Run: headless pygame with SDL's dummy video driver; simulated clock (each Clock.tick advances the game by its frame time, no real sleeping); random seed 0; keys injected as events and as key.get_pressed() state; no mouse input.
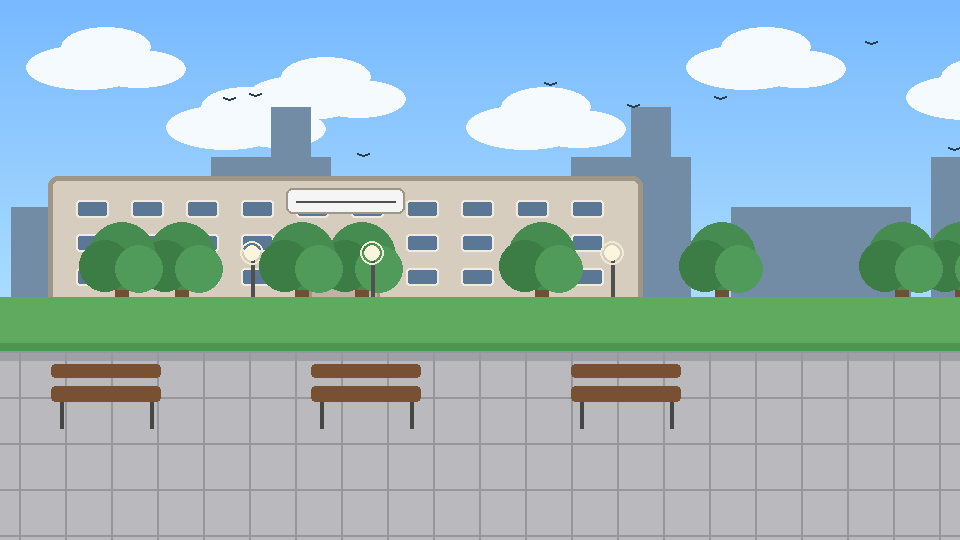
Frame 1 of 4 · flips 1–60 · no input
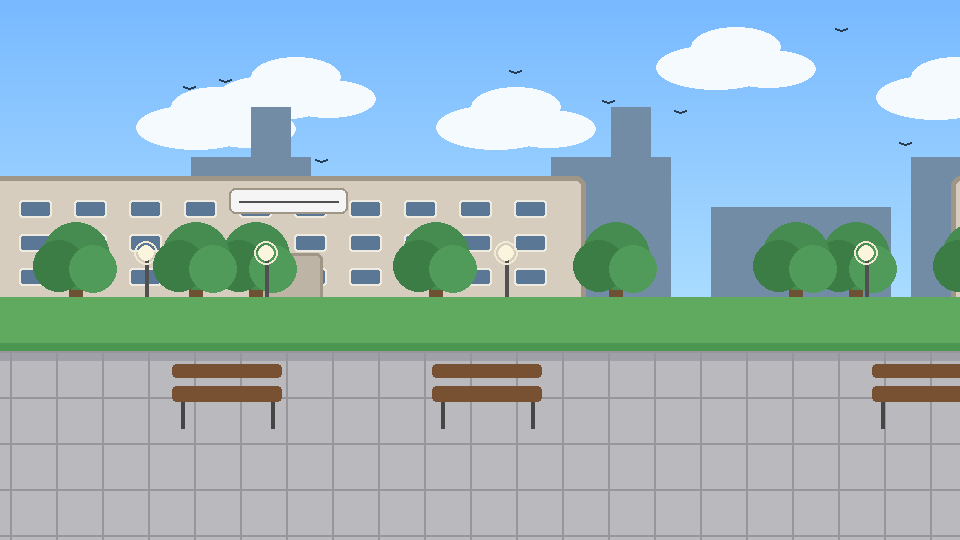
Frame 2 of 4 · flips 61–180 · tapped SPACE, RETURN · held RIGHT (→), D
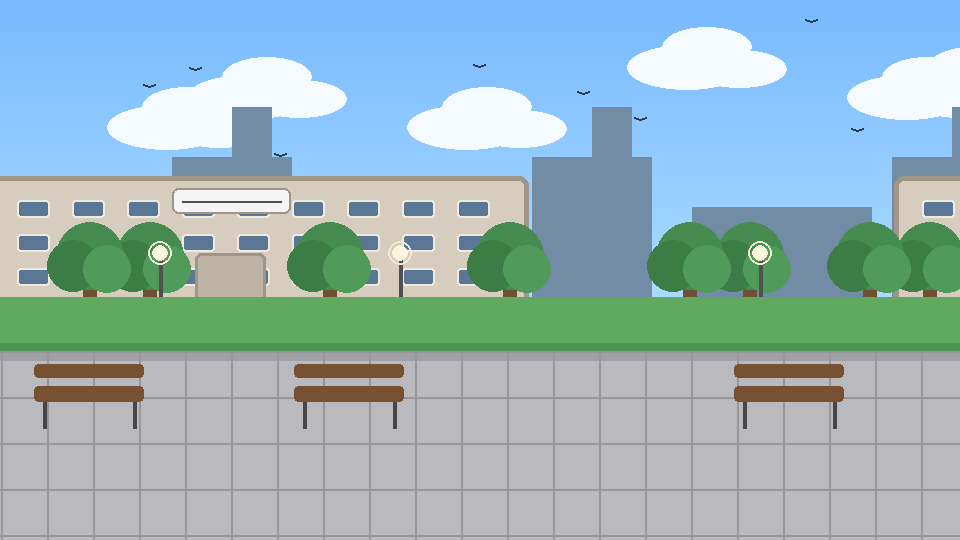
Frame 3 of 4 · flips 181–300 · held DOWN (↓), S
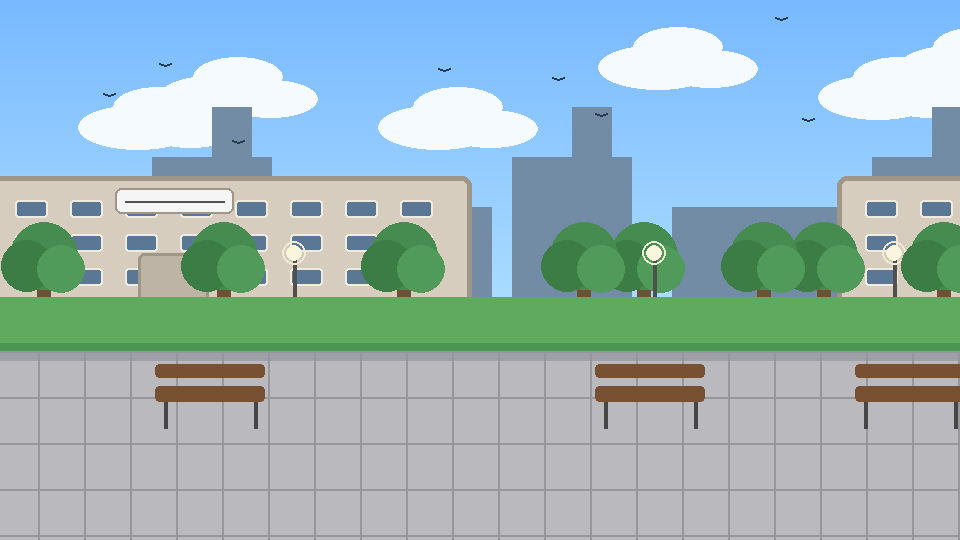
Frame 4 of 4 · flips 301–420 · held LEFT (←), A, UP (↑), W

The pygame program that drew these frames:

import pygame
import random
import math

class CampusBackground:
    def __init__(self, w, h, seed=1):
        self.w = w
        self.h = h
        self.offset = 0.0
        self.rng = random.Random(seed)

        # 鳥（遠景の動く点）
        self.birds = []
        for _ in range(8):
            x = self.rng.randrange(0, w)
            y = self.rng.randrange(30, int(h * 0.28))
            sp = self.rng.uniform(12, 28)
            self.birds.append([x, y, sp])

    def update(self, dt, speed=70.0):
        """speed: 背景のベーススクロール(px/s)"""
        self.offset = (self.offset + speed * dt) % self.w

        # 鳥は逆方向に少し飛ぶ（遠景のアクセント）
        for b in self.birds:
            b[0] = (b[0] - b[2] * dt) % self.w
            b[1] += math.sin(b[0] * 0.02) * 0.12

    def _draw_sky(self, screen):
        w, h = self.w, self.h
        # 空の簡易グラデ（水平線に向けて薄く）
        top = (120, 185, 255)
        mid = (170, 220, 255)
        for y in range(0, int(h * 0.55)):
            t = y / (h * 0.55)
            c = (
                int(top[0] * (1 - t) + mid[0] * t),
                int(top[1] * (1 - t) + mid[1] * t),
                int(top[2] * (1 - t) + mid[2] * t),
            )
            pygame.draw.line(screen, c, (0, y), (w, y))

    def _draw_clouds(self, screen):
        w, h = self.w, self.h
        cloud_col = (245, 250, 255)
        # 遠景：ゆっくり流す
        for i in range(6):
            base_x = i * 220 + 40
            x = base_x - int(self.offset * 0.18)
            x %= w
            y = 45 + (i % 3) * 30
            pygame.draw.ellipse(screen, cloud_col, (x, y, 120, 45))
            pygame.draw.ellipse(screen, cloud_col, (x + 35, y - 18, 90, 40))
            pygame.draw.ellipse(screen, cloud_col, (x + 65, y + 5, 95, 38))

    def _draw_far_buildings(self, screen):
        w, h = self.w, self.h
        horizon = int(h * 0.55)
        col = (115, 140, 165)

        # シルエットをタイル状に（ループ）
        for k in range(-1, 4):
            x0 = k * 360 - int(self.offset * 0.12)
            # 低い棟
            pygame.draw.rect(screen, col, (x0 + 20, horizon - 90, 180, 90))
            # 高い棟
            pygame.draw.rect(screen, col, (x0 + 220, horizon - 140, 120, 140))
            # ちょっと塔
            pygame.draw.rect(screen, col, (x0 + 280, horizon - 190, 40, 190))

    def _draw_main_building(self, screen):
        w, h = self.w, self.h
        ground = int(h * 0.65)

        bcol = (215, 205, 190)   # 校舎の壁
        frame = (160, 150, 135)
        win = (90, 120, 150)

        # 中景：そこそこ流す
        base_x = int(w * 0.08) - int(self.offset * 0.35)
        x = base_x % w
        bw = int(w * 0.62)
        bh = int(h * 0.26)
        y = ground - bh - 35

        # 画面跨ぎ対策：2回描く
        for dx in (0, -w):
            rect = pygame.Rect(x + dx, y, bw, bh)
            pygame.draw.rect(screen, bcol, rect, border_radius=10)
            pygame.draw.rect(screen, frame, rect, 5, border_radius=10)

            # 窓を規則正しく
            cols = 10
            rows = 3
            pad_x = 22
            pad_y = 18
            gap_x = (bw - pad_x * 2) // cols
            gap_y = (bh - pad_y * 2) // rows
            for r in range(rows):
                for c in range(cols):
                    wx = rect.x + pad_x + c * gap_x + 6
                    wy = rect.y + pad_y + r * gap_y + 6
                    ww = int(gap_x * 0.6)
                    wh = int(gap_y * 0.55)
                    pygame.draw.rect(screen, win, (wx, wy, ww, wh), border_radius=3)
                    pygame.draw.rect(screen, (240, 235, 225), (wx, wy, ww, wh), 2, border_radius=3)

            # 正面入口（大学っぽい“門”）
            gate = pygame.Rect(rect.x + int(bw*0.44), rect.y + int(bh*0.55), int(bw*0.12), int(bh*0.40))
            pygame.draw.rect(screen, (190, 180, 165), gate, border_radius=6)
            pygame.draw.rect(screen, frame, gate, 3, border_radius=6)

            # 看板（UNIV）
            sign = pygame.Rect(rect.x + int(bw*0.40), rect.y + 12, int(bw*0.20), 26)
            pygame.draw.rect(screen, (245, 245, 245), sign, border_radius=6)
            pygame.draw.rect(screen, frame, sign, 2, border_radius=6)

            # 文字はフォント環境差があるので線で雰囲気
            pygame.draw.line(screen, (80, 80, 80), (sign.x+10, sign.y+13), (sign.x+sign.w-10, sign.y+13), 2)

    def _draw_trees_and_lamps(self, screen):
        w, h = self.w, self.h
        ground = int(h * 0.65)

        # 近め：よく流す
        for i in range(8):
            base_x = i * 180 + 30
            x = base_x - int(self.offset * 0.65)
            x %= w
            # 木
            trunk = pygame.Rect(x + 18, ground - 85, 14, 55)
            pygame.draw.rect(screen, (110, 80, 50), trunk, border_radius=3)
            pygame.draw.circle(screen, (70, 140, 80), (x + 25, ground - 95), 34)
            pygame.draw.circle(screen, (60, 125, 70), (x + 8, ground - 85), 26)
            pygame.draw.circle(screen, (80, 155, 90), (x + 42, ground - 82), 24)

            # 街灯（木と交互）
            if i % 2 == 1:
                pole_x = x + 95
                pygame.draw.line(screen, (80, 80, 80), (pole_x, ground - 20), (pole_x, ground - 95), 4)
                pygame.draw.circle(screen, (250, 245, 220), (pole_x, ground - 98), 8)
                pygame.draw.circle(screen, (240, 235, 210), (pole_x, ground - 98), 12, 2)

    def _draw_ground(self, screen):
        w, h = self.w, self.h
        grass_y = int(h * 0.55)
        walk_y = int(h * 0.65)

        # 芝生
        pygame.draw.rect(screen, (95, 170, 95), (0, grass_y, w, walk_y - grass_y))
        # 影の境界
        pygame.draw.rect(screen, (75, 150, 80), (0, walk_y - 8, w, 8))

        # 歩道（タイル）
        pygame.draw.rect(screen, (185, 185, 190), (0, walk_y, w, h - walk_y))
        pygame.draw.rect(screen, (160, 160, 168), (0, walk_y, w, 10))

        # タイル線（近景なのでしっかり流す）
        tile = 46
        off = int(self.offset * 0.9) % tile
        for x in range(-tile, w + tile, tile):
            pygame.draw.line(screen, (150, 150, 155), (x - off, walk_y), (x - off, h), 2)
        for y in range(walk_y, h, tile):
            pygame.draw.line(screen, (150, 150, 155), (0, y), (w, y), 2)

        # ベンチ（近景）
        for i in range(3):
            base_x = i * 260 + 120
            x = base_x - int(self.offset * 0.85)
            x %= w
            by = walk_y + 35
            pygame.draw.rect(screen, (120, 80, 50), (x, by, 110, 16), border_radius=4)
            pygame.draw.rect(screen, (120, 80, 50), (x, by - 22, 110, 14), border_radius=4)
            pygame.draw.line(screen, (70, 70, 70), (x + 10, by + 16), (x + 10, by + 42), 4)
            pygame.draw.line(screen, (70, 70, 70), (x + 100, by + 16), (x + 100, by + 42), 4)

    def _draw_birds(self, screen):
        col = (40, 60, 80)
        for x, y, sp in self.birds:
            # 小さいV字で鳥っぽく
            pygame.draw.line(screen, col, (int(x), int(y)), (int(x + 6), int(y + 2)), 2)
            pygame.draw.line(screen, col, (int(x + 6), int(y + 2)), (int(x + 12), int(y)), 2)

    def draw(self, screen):
        self._draw_sky(screen)
        self._draw_clouds(screen)
        self._draw_far_buildings(screen)

        # 地面は建物より後ろだと不自然なので、遠景→建物→樹木→地面の順で
        self._draw_main_building(screen)
        self._draw_trees_and_lamps(screen)
        self._draw_ground(screen)
        self._draw_birds(screen)


# ---- 背景だけ動作確認したい場合 ----
if __name__ == "__main__":
    pygame.init()
    W, H = 960, 540
    screen = pygame.display.set_mode((W, H))
    clock = pygame.time.Clock()

    bg = CampusBackground(W, H, seed=3)

    running = True
    while running:
        dt = clock.tick(60) / 1000.0
        for e in pygame.event.get():
            if e.type == pygame.QUIT:
                running = False

        bg.update(dt, speed=85.0)
        bg.draw(screen)
        pygame.display.flip()

    pygame.quit()
